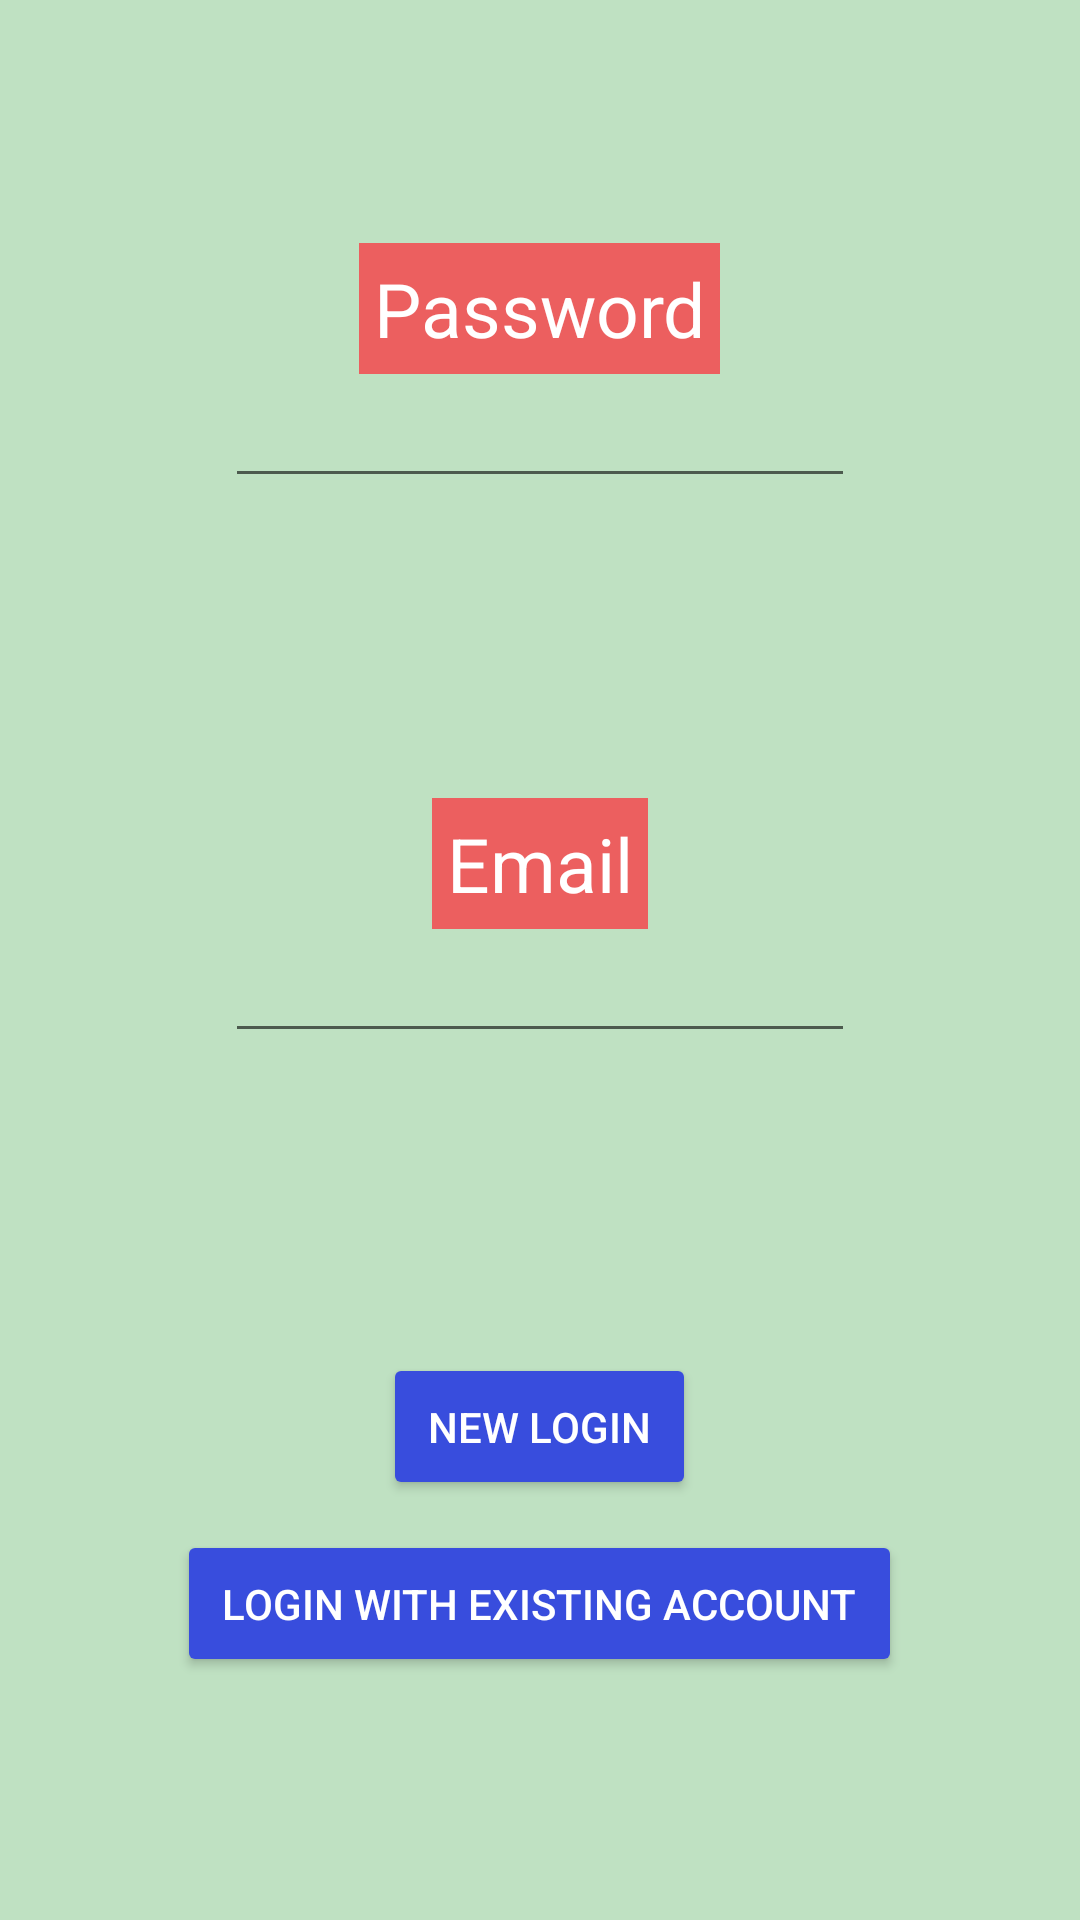

Layout XML and referenced resources for this Android screen:
<!-- AndroidManifest.xml: application theme AppTheme.NoActionBar -->
<!-- res/layout/fragment_login_screen.xml -->
<?xml version="1.0" encoding="utf-8"?>
<layout xmlns:android="http://schemas.android.com/apk/res/android"
    xmlns:tools="http://schemas.android.com/tools">

    
    <LinearLayout
        android:id="@+id/login_screen"
        style="@style/fragment_linear_layout">

        <TextView
            android:id="@+id/text_password"
            android:text="@string/password"
            style="@style/label_login" />

        <EditText
            android:id="@+id/editText_password"
            android:layout_width="wrap_content"
            android:layout_height="wrap_content"
            android:layout_weight="0"
            android:ems="10"
            android:inputType="textPassword"
            android:layout_marginBottom="100dp"/>


        <TextView
            android:id="@+id/text_email"
            style="@style/label_login"
            android:text="@string/email"/>

        <EditText
            android:id="@+id/editText_email"
            android:layout_width="wrap_content"
            android:layout_height="wrap_content"
            android:layout_weight="0"
            android:ems="10"
            android:inputType="textEmailAddress"
            android:layout_marginBottom="100dp"/>

        <Button
            android:id="@+id/new_login_btn"
            style="@style/button_login"
            android:text="@string/new_login"
            android:layout_marginBottom="10dp"/>

        <Button
            android:id="@+id/exist_login_btn"
            android:text="@string/login_with_existing_account"
            style="@style/button_login" />
    </LinearLayout>

</layout>
<!-- resources referenced by this layout -->
<resources>
  <string name="email">Email</string>
  <string name="login_with_existing_account">Login with existing account</string>
  <string name="new_login">New Login</string>
  <string name="password">Password</string>
  <style name="button_login">
          <item name="android:layout_width">wrap_content</item>
          <item name="android:layout_height">wrap_content</item>
          <item name="android:backgroundTint">#384DDD</item>
          <item name="android:padding">15dp</item>
          <item name="android:textColor">@android:color/white</item>
      </style>
  <style name="fragment_linear_layout">
          <item name="android:layout_width">match_parent</item>
          <item name="android:layout_height">match_parent</item>
          <item name="android:background">#BFE1C2</item>
          <item name="android:gravity">center</item>
          <item name="android:orientation">vertical</item>
          <item name="android:padding">20dp</item>
      </style>
  <style name="label_login">
          <item name="android:layout_width">wrap_content</item>
          <item name="android:layout_height">wrap_content</item>
          <item name="android:layout_weight">0</item>
          <item name="android:background">#EC5F5F</item>
          <item name="android:textAlignment">center</item>
          <item name="android:textColor">@android:color/white</item>
          <item name="android:textSize">25sp</item>
          <item name="android:padding">5dp</item>
      </style>
  <style name="AppTheme.NoActionBar">
          <item name="windowActionBar">false</item>
          <item name="windowNoTitle">true</item>
      </style>
</resources>
